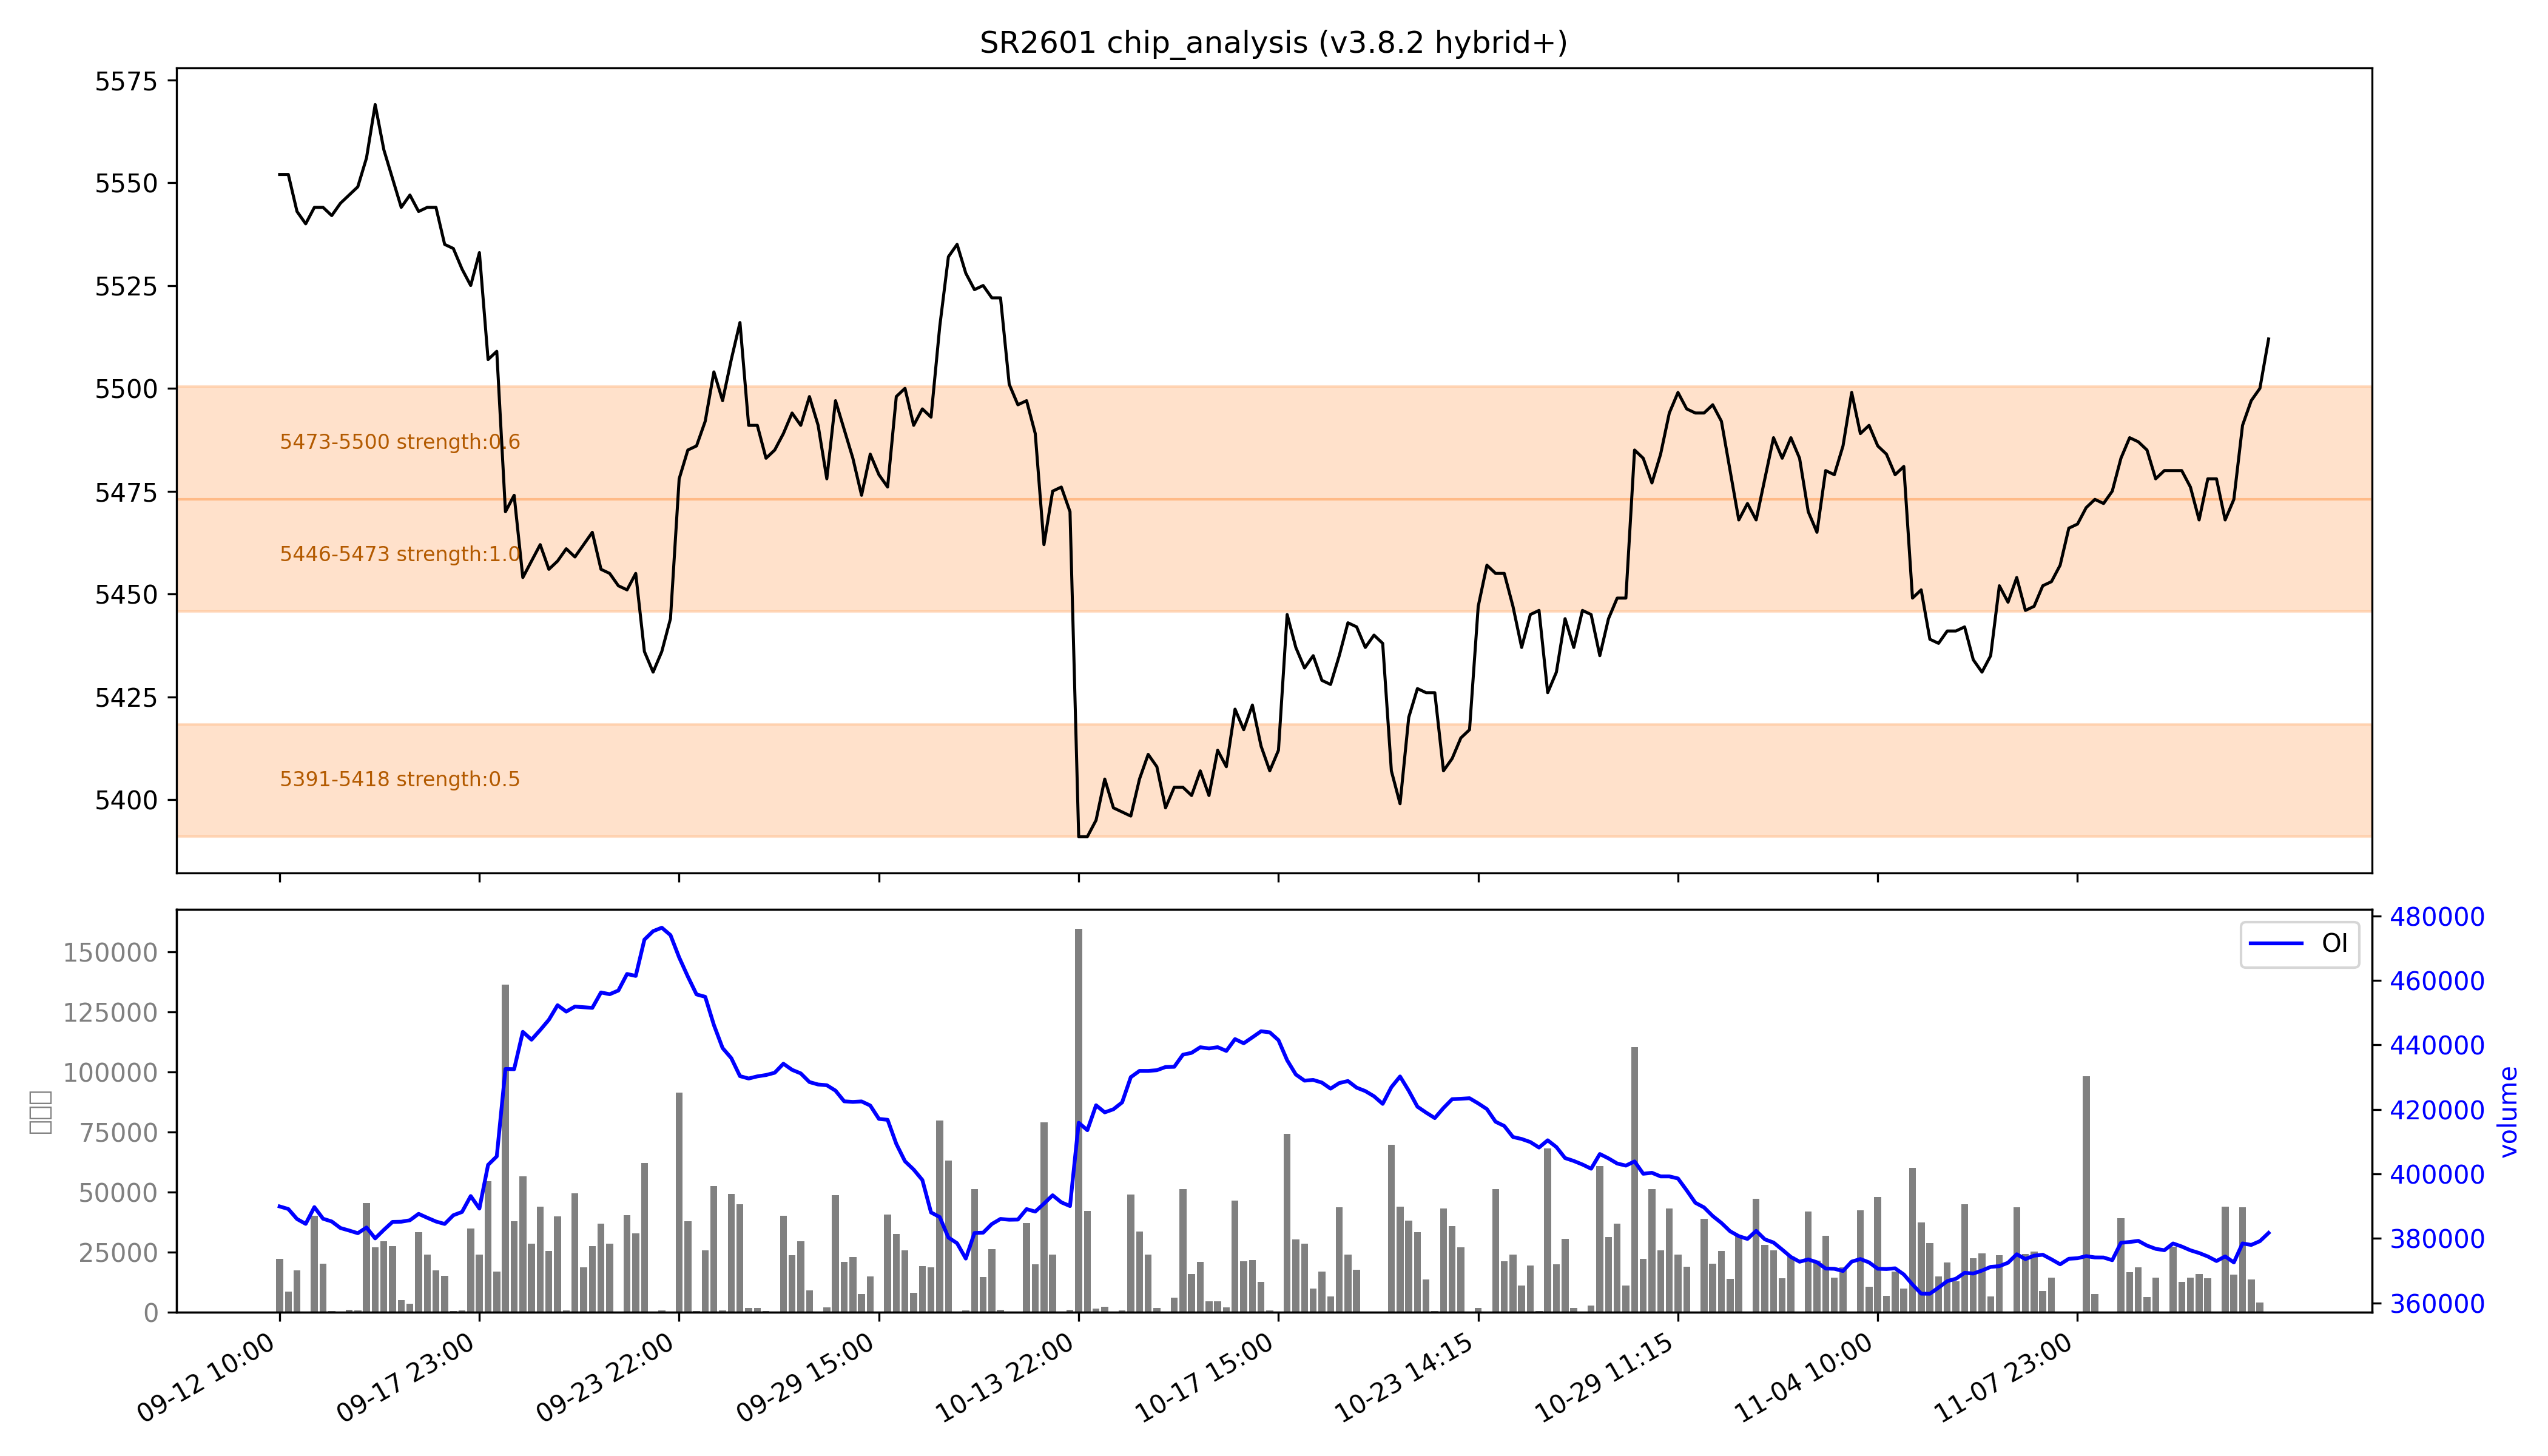

Data behind this chart, as committed beside it:
low, high, recent_strength, all_strength, avg_strength, persistent, zone_type
5391, 5418, 0.0, 0.9, 0.5, False, 短期区
5446, 5473, 1.0, 强：1.0, 强：1.0, False, 短期区
5473, 5500, 强：1.0, 0.3, 0.6, False, 短期区
